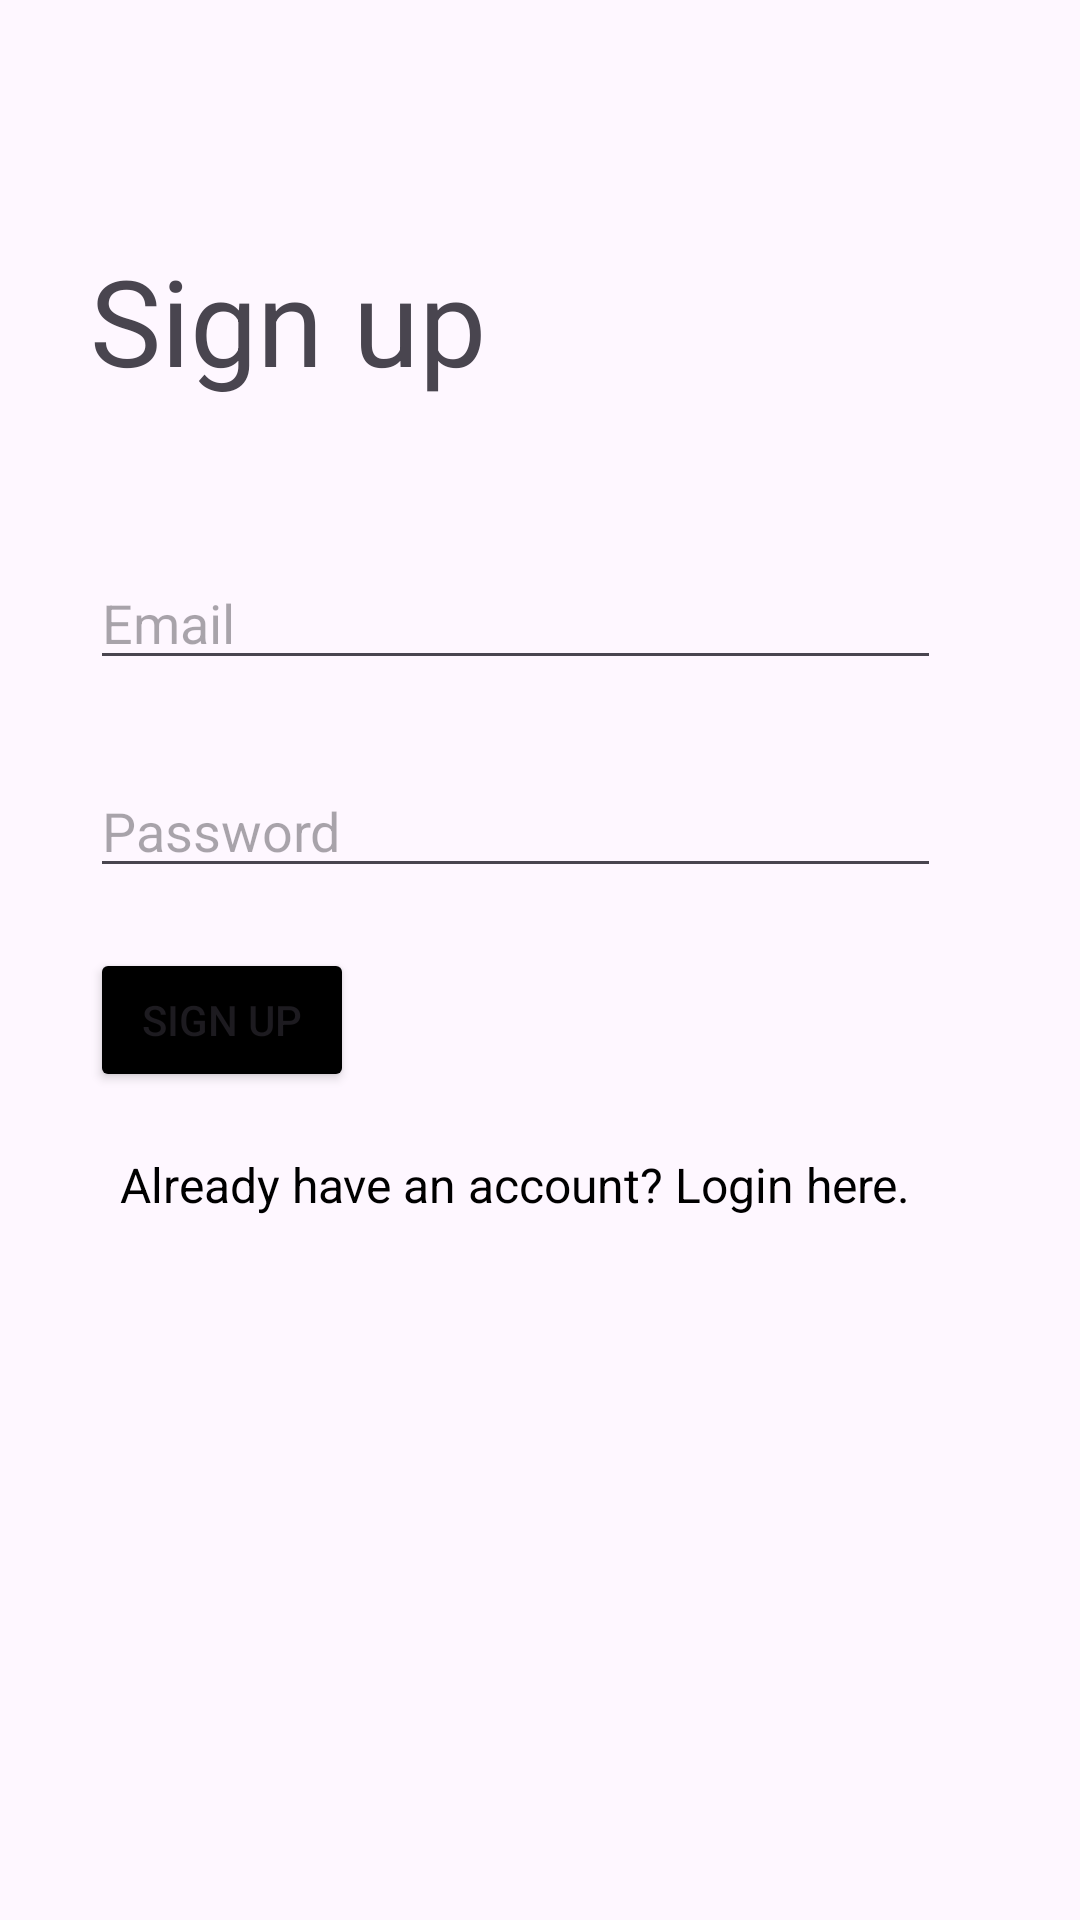

Write the Android layout XML for this screen, with the resource values it uses.
<!-- AndroidManifest.xml: application theme Theme.RecipeApp -->
<!-- res/layout/activity_sign_up.xml -->
<?xml version="1.0" encoding="utf-8"?>
<RelativeLayout xmlns:android="http://schemas.android.com/apk/res/android"
    xmlns:app="http://schemas.android.com/apk/res-auto"
    xmlns:tools="http://schemas.android.com/tools"
    android:layout_width="match_parent"
    android:layout_height="match_parent"
    tools:context=".view.auth.SignUpActivity"
    android:paddingHorizontal="30dp">

    <ScrollView
        android:layout_width="match_parent"
        android:layout_height="wrap_content">

        <LinearLayout
            android:layout_width="wrap_content"
            android:layout_height="wrap_content"
            android:orientation="vertical">


            <TextView
                android:id="@+id/textView"
                android:layout_width="wrap_content"
                android:layout_height="wrap_content"
                android:text="@string/action_register"
                android:textSize="40sp"
                android:layout_marginTop="80dp"/>

            <EditText
            android:id="@+id/username"
            android:layout_width="match_parent"
            android:layout_height="wrap_content"
            android:layout_marginTop="52dp"
            android:hint="@string/prompt_email"
            android:inputType="textEmailAddress"
            android:selectAllOnFocus="true" />

        <EditText
            android:id="@+id/password"
            android:layout_width="match_parent"
            android:layout_height="wrap_content"
            android:layout_marginTop="28dp"
            android:hint="@string/prompt_password"
            android:imeActionLabel="@string/action_login"
            android:imeOptions="actionDone"
            android:inputType="textPassword"
            android:selectAllOnFocus="true" />

        <Button
            android:id="@+id/btn"
            android:layout_width="wrap_content"
            android:layout_height="wrap_content"
            android:layout_gravity="start"
            android:enabled="true"
            android:layout_marginTop="20dp"
            android:text="@string/action_register"
            android:backgroundTint="@color/black"/>

        <TextView
            android:id="@+id/toSignUpText"
            android:layout_width="wrap_content"
            android:layout_height="wrap_content"
            android:text="@string/action_to_login"
            android:textSize="16sp"
            android:padding="10dp"
            android:layout_marginTop="10dp"
            android:textColor="@color/black"
            app:layout_constraintBottom_toTopOf="@+id/btn"
            app:layout_constraintEnd_toEndOf="parent"
            app:layout_constraintStart_toStartOf="parent"
            app:layout_constraintTop_toBottomOf="@+id/password" />

        </LinearLayout>
    </ScrollView>

</RelativeLayout>
<!-- resources referenced by this layout -->
<resources>
  <color name="black">#FF000000</color>
  <string name="action_login">Login</string>
  <string name="action_register">Sign up</string>
  <string name="action_to_login">Already have an account? Login here.</string>
  <string name="prompt_email">Email</string>
  <string name="prompt_password">Password</string>
  <style name="Theme.RecipeApp" parent="Base.Theme.RecipeApp" />
  <style name="Base.Theme.RecipeApp" parent="Theme.Material3.DayNight.NoActionBar">
           <item name="colorPrimary">@color/blue</item>
      </style>
  <color name="blue">#2196F3</color>
</resources>
